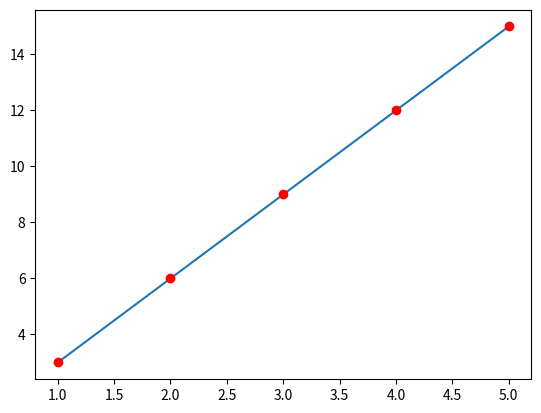

This chart was generated by the following Python code:
import numpy as np
import matplotlib.pyplot as plt

F = np.array([1,2,3,4,5])
x = np.array([3,6,9,12,15])

p = np.polyfit(F,x,1) #nezavisna zavisna prvi red       x = aF + b
f = np.polyval(p,F) #odredjujemo vrednost polinoma p u tackama F
print(p)
N7 = np.polyval(p,7)
print(N7)
plt.plot(F,f)
plt.plot(F,x,"or")
plt.show()

